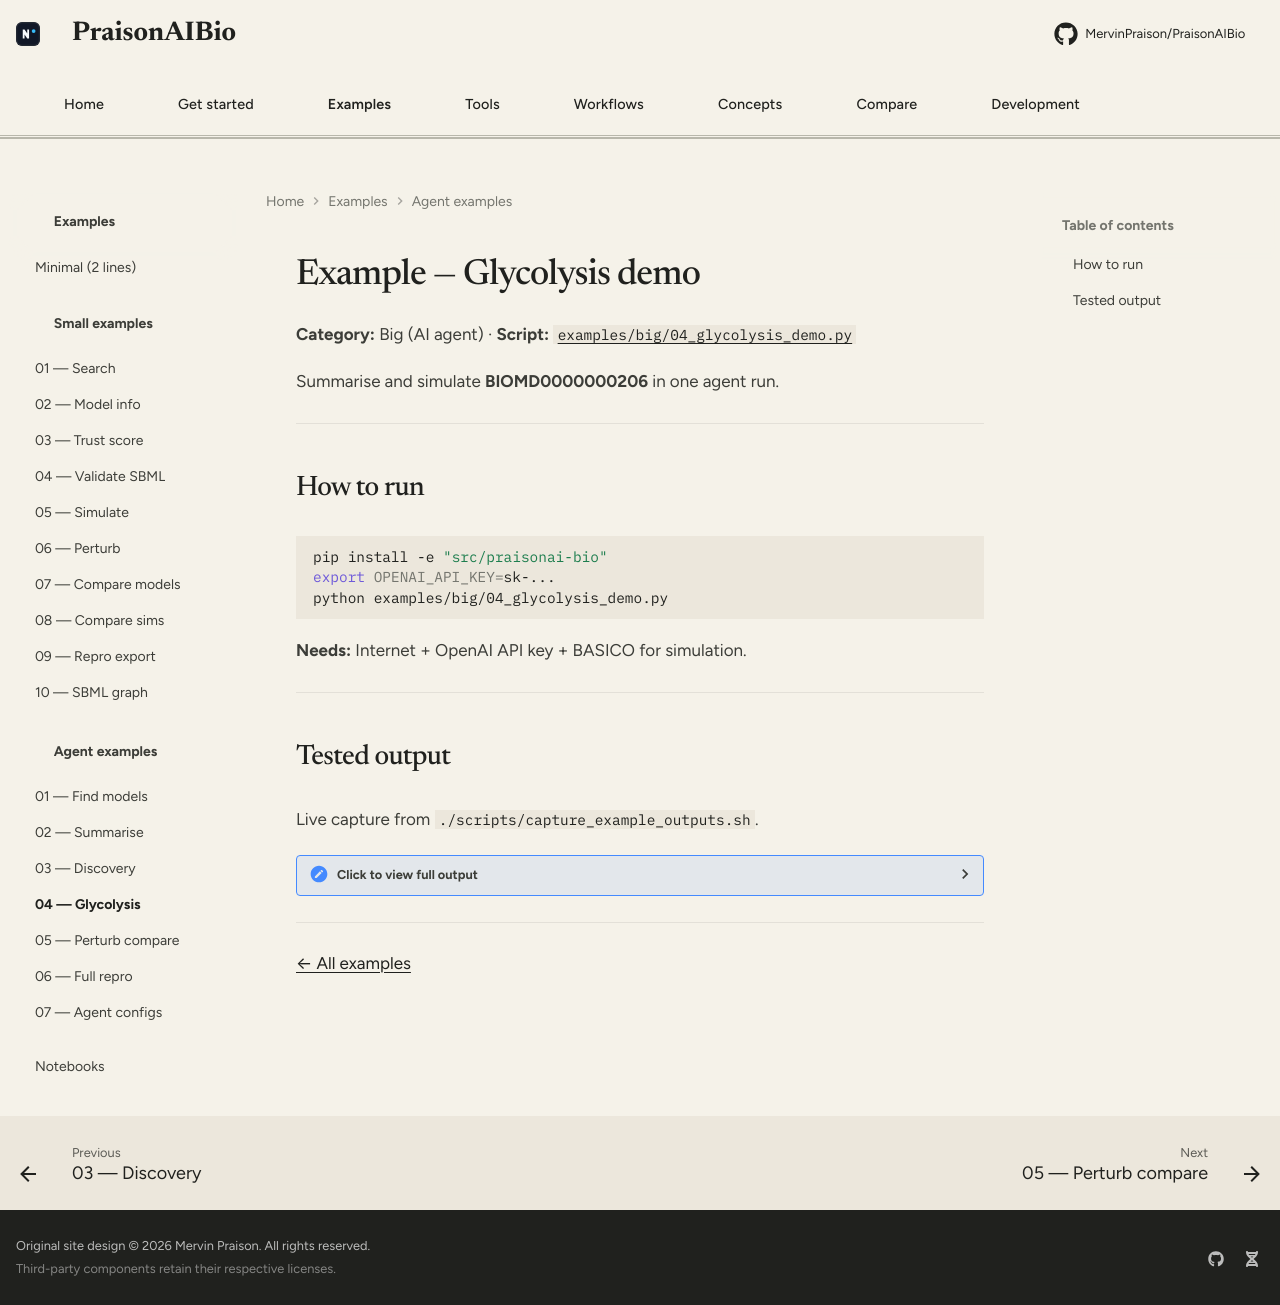

repository: MervinPraison/PraisonAIBio · page: examples/big/04-glycolysis-demo/index.html · generator: mkdocs

# Example — Glycolysis demo

**Category:** Big (AI agent) · **Script:** [`examples/big/04_glycolysis_demo.py`](https://github.com/MervinPraison/PraisonAIBio/blob/main/examples/big/04_glycolysis_demo.py)

Summarise and simulate **BIOMD0000000206** in one agent run.

---

## How to run

```bash
pip install -e "src/praisonai-bio"
export OPENAI_API_KEY=sk-...
python examples/big/04_glycolysis_demo.py
```

**Needs:** Internet + OpenAI API key + BASICO for simulation.

---

## Tested output

Live capture from `./scripts/capture_example_outputs.sh`.

??? "Click to view full output"
    ```text
    --8<-- "docs/examples/big/04-glycolysis-demo/output.txt"
    ```

---

[← All examples](../index.md)
